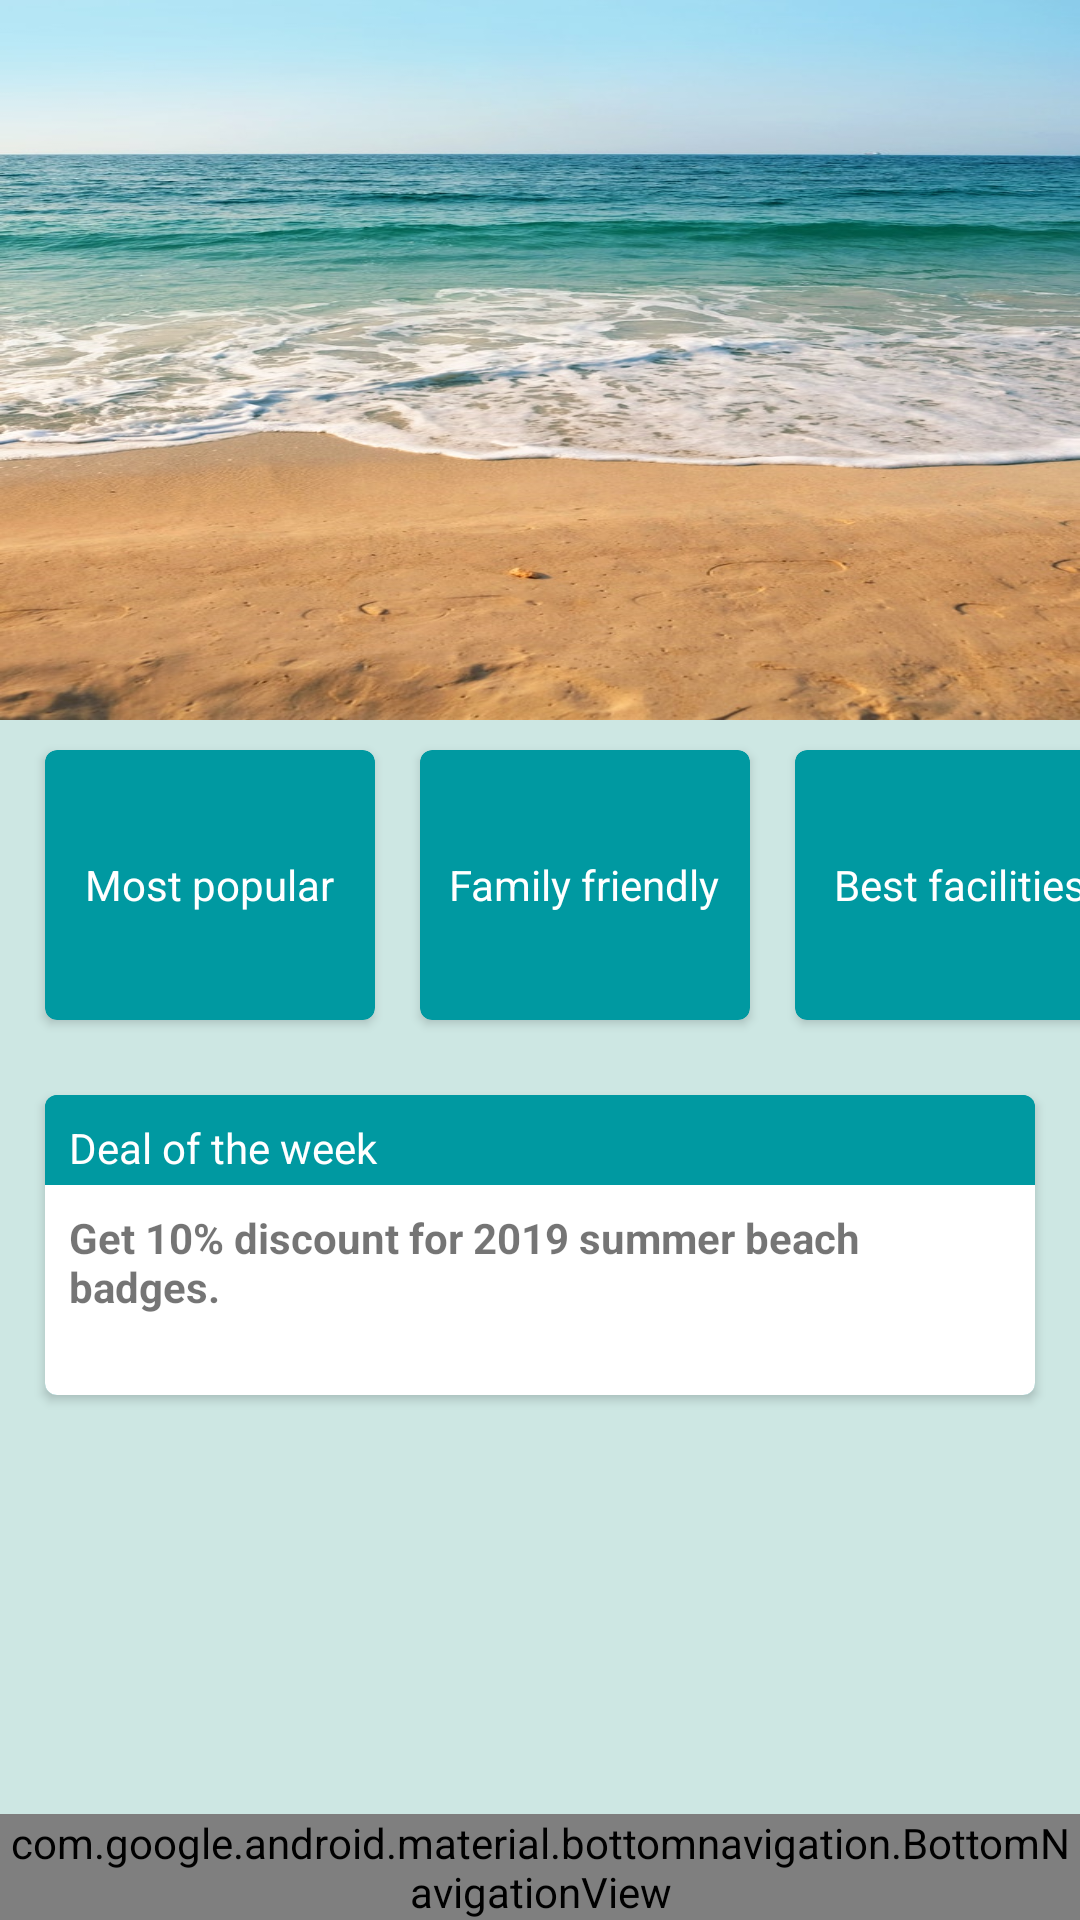

Reconstruct the res/layout file that produces this screen, plus the resources it refers to.
<!-- AndroidManifest.xml: application theme AppTheme -->
<!-- res/layout/activity_main.xml -->
<?xml version="1.0" encoding="utf-8"?>
<android.support.constraint.ConstraintLayout xmlns:android="http://schemas.android.com/apk/res/android"
    xmlns:app="http://schemas.android.com/apk/res-auto"
    xmlns:tools="http://schemas.android.com/tools"
    android:id="@+id/container"
    android:layout_width="match_parent"
    android:layout_height="match_parent"
    tools:context=".MainActivity">
    <LinearLayout
        android:layout_width="match_parent"
        android:layout_height="match_parent"
        android:orientation="vertical">

        <ImageView
            android:id="@+id/imageView"
            android:layout_width="match_parent"
            android:layout_height="240dp"
            android:background="@drawable/beach_main"
            android:scaleType="fitCenter"
            android:visibility="visible" />

        <LinearLayout
            android:layout_width="match_parent"
            android:layout_height="110dp"
            android:background="@color/colorBackground"
            android:orientation="horizontal">


            <android.support.v7.widget.CardView xmlns:card_view="http://schemas.android.com/apk/res-auto"
                android:id="@+id/card_view"
                android:layout_width="110dp"
                android:layout_height="90dp"
                android:layout_gravity="center"
                android:layout_margin="15dp"
                android:layout_marginTop="8dp"
                android:background="@color/colorAccent"
                card_view:cardBackgroundColor="@color/colorPrimaryDark"
                card_view:cardCornerRadius="4dp"
                card_view:layout_constraintTop_toBottomOf="@+id/imageView"
                tools:layout_editor_absoluteX="15dp">

                <TextView
                    android:id="@+id/info_text"
                    android:layout_width="wrap_content"
                    android:layout_height="wrap_content"
                    android:layout_gravity="center_vertical|center_horizontal|center"
                    android:background="@color/colorPrimaryDark"
                    android:text="@string/card1"
                    android:textColor="@color/colorWhite"
                    android:visibility="visible" />
            </android.support.v7.widget.CardView>

            <android.support.v7.widget.CardView xmlns:card_view="http://schemas.android.com/apk/res-auto"
                android:id="@+id/card_view2"
                android:layout_width="110dp"
                android:layout_height="90dp"
                android:layout_gravity="center"
                android:background="@color/colorAccent"
                card_view:cardBackgroundColor="@color/colorPrimaryDark"
                card_view:cardCornerRadius="4dp"
                tools:layout_editor_absoluteX="125dp"
                tools:layout_editor_absoluteY="290dp">

                <TextView
                    android:id="@+id/info_text2"
                    android:layout_width="wrap_content"
                    android:layout_height="wrap_content"
                    android:layout_gravity="center_vertical|center_horizontal|center"
                    android:background="@color/colorPrimaryDark"
                    android:text="@string/card2"
                    android:textColor="@color/colorWhite"
                    android:visibility="visible" />
            </android.support.v7.widget.CardView>

            <android.support.v7.widget.CardView xmlns:card_view="http://schemas.android.com/apk/res-auto"
                android:id="@+id/card_view3"
                android:layout_width="110dp"
                android:layout_height="90dp"
                android:layout_gravity="center"
                android:layout_margin="15dp"
                android:layout_marginTop="8dp"
                android:background="@color/colorAccent"
                card_view:cardBackgroundColor="@color/colorPrimaryDark"
                card_view:cardCornerRadius="4dp"
                card_view:layout_constraintTop_toBottomOf="@+id/QRcodeView"
                tools:layout_editor_absoluteX="259dp">

                <TextView
                    android:id="@+id/info_text3"
                    android:layout_width="wrap_content"
                    android:layout_height="wrap_content"
                    android:layout_gravity="center_vertical|center_horizontal|center"
                    android:background="@color/colorPrimaryDark"
                    android:text="@string/card3"
                    android:textColor="@color/colorWhite"
                    android:visibility="visible" />
            </android.support.v7.widget.CardView>


            <TextView
                android:id="@+id/message"
                android:layout_width="wrap_content"
                android:layout_height="wrap_content"
                android:text="@string/title_home"
                android:visibility="invisible" />
        </LinearLayout>


        <LinearLayout
            android:layout_width="match_parent"
            android:layout_height="wrap_content"
            android:orientation="vertical">

            <android.support.v7.widget.CardView xmlns:card_view="http://schemas.android.com/apk/res-auto"
                android:id="@+id/card_viewBig"
                android:layout_width="match_parent"
                android:layout_height="100dp"
                android:layout_gravity="center"
                android:layout_margin="15dp"
                android:background="@color/colorAccent"
                card_view:cardBackgroundColor="@color/colorPrimaryDark"
                card_view:cardCornerRadius="4dp"
                tools:layout_editor_absoluteX="15dp"
                tools:layout_editor_absoluteY="15dp">

                <TextView
                    android:id="@+id/info_textBig"
                    android:layout_width="match_parent"
                    android:layout_height="wrap_content"
                    android:layout_gravity="top"
                    android:background="@color/colorPrimaryDark"
                    android:gravity="top"
                    android:padding="8dp"
                    android:text="@string/cardBig"
                    android:textColor="@color/colorWhite"
                    android:visibility="visible" />

                <TextView
                    android:id="@+id/deal_detail"
                    android:layout_width="match_parent"
                    android:layout_height="match_parent"
                    android:layout_marginTop="30dp"
                    android:background="@color/colorWhite"
                    android:gravity="top"
                    android:padding="8dp"
                    android:text="@string/deal_description"
                    android:textColorLink="@color/common_google_signin_btn_text_dark_focused"
                    android:textStyle="bold"
                    android:visibility="visible" />
            </android.support.v7.widget.CardView>
        </LinearLayout>

    </LinearLayout>


    <android.support.design.widget.BottomNavigationView
        android:id="@+id/navigation"
        android:layout_width="0dp"
        android:layout_height="wrap_content"
        android:background="?android:attr/windowBackground"
        app:layout_constraintBottom_toBottomOf="parent"
        app:layout_constraintHorizontal_bias="0.0"
        app:layout_constraintLeft_toLeftOf="parent"
        app:layout_constraintRight_toRightOf="parent"
        app:menu="@menu/navigation">


    </android.support.design.widget.BottomNavigationView>


    <ImageView
        android:id="@+id/QRcodeView"
        android:layout_width="wrap_content"
        android:layout_height="wrap_content"
        android:visibility="invisible"
        app:srcCompat="@android:color/holo_orange_dark"
        tools:layout_editor_absoluteX="172dp"
        tools:layout_editor_absoluteY="207dp" />

</android.support.constraint.ConstraintLayout>
<!-- resources referenced by this layout -->
<resources>
  <color name="colorAccent">#66feff</color>
  <color name="colorBackground">#cde7e3</color>
  <color name="colorPrimaryDark">#0099a1</color>
  <color name="colorWhite">#FFFFFF</color>
  <!-- drawable beach_main: jpeg bitmap (drawable, 151444 bytes) -->
  <string name="card1">Most popular</string>
  <string name="card2">Family friendly</string>
  <string name="card3">Best facilities</string>
  <string name="cardBig">Deal of the week</string>
  <string name="deal_description">Get 10% discount for 2019 summer beach badges.</string>
  <string name="title_home">Home</string>
  <style name="AppTheme" parent="Theme.AppCompat.Light.DarkActionBar">
          
          <item name="colorPrimary">@color/colorPrimary</item>
          <item name="colorPrimaryDark">@color/colorPrimaryDark</item>
          <item name="colorAccent">@color/colorAccent</item>
          <item name="android:windowBackground">@color/colorBackground</item>
  
  
      </style>
  <color name="colorPrimary">#0dcad2</color>
</resources>
